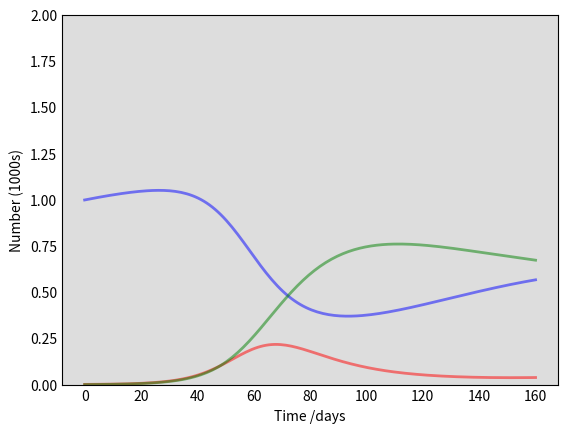

Python code for this plot: (Note: this script raises an exception after producing the figure.)
import numpy as np
from scipy.integrate import odeint
import matplotlib.pyplot as plt
#SIR with vital dynamics

# Total population, N.
N = 1000
# Initial number of infected and recovered individuals, I0 and R0.
I0, R0 = 1, 0
# Everyone else, S0, is susceptible to infection initially.
S0 = N - I0 - R0
# Contact rate, beta, and mean recovery rate, gamma, (in 1/days).
beta, gamma = 0.2, 1./10 
# A grid of time points (in days)
t = np.linspace(0, 160, 160)
#Natality rate
m = 0.0118
#Death Rate (D1 é morte dos saudáveis, D2 é morte dos infectados)
D1,D2 = 0.0086,0.0086

# The SIR model differential equations.
def deriv(y, t, N, beta, gamma):
    S, I, R = y
    dSdt = (m*N) -beta * S * I / N - (D1*S)
    dIdt = beta * S * I / N - gamma * I - (D2*I)
    dRdt = gamma * I - (D1*R)
    return dSdt, dIdt, dRdt

# Initial conditions vector
y0 = S0, I0, R0
# Integrate the SIR equations over the time grid, t.
ret = odeint(deriv, y0, t, args=(N, beta, gamma))
S, I, R = ret.T

# Plot the data on three separate curves for S(t), I(t) and R(t)
fig = plt.figure(facecolor='w')
ax = fig.add_subplot(111, facecolor='#dddddd', axisbelow=True)
ax.plot(t, S/1000, 'b', alpha=0.5, lw=2, label='Susceptible')
ax.plot(t, I/1000, 'r', alpha=0.5, lw=2, label='Infected')
ax.plot(t, R/1000, 'g', alpha=0.5, lw=2, label='Recovered with immunity')
ax.set_xlabel('Time /days')
ax.set_ylabel('Number (1000s)')
ax.set_ylim(0,2)
ax.yaxis.set_tick_params(length=0)
ax.xaxis.set_tick_params(length=0)
ax.grid(b=True, which='major', c='w', lw=2, ls='-')
legend = ax.legend()
legend.get_frame().set_alpha(0.5)
for spine in ('top', 'right', 'bottom', 'left'):
    ax.spines[spine].set_visible(False)
plt.show()